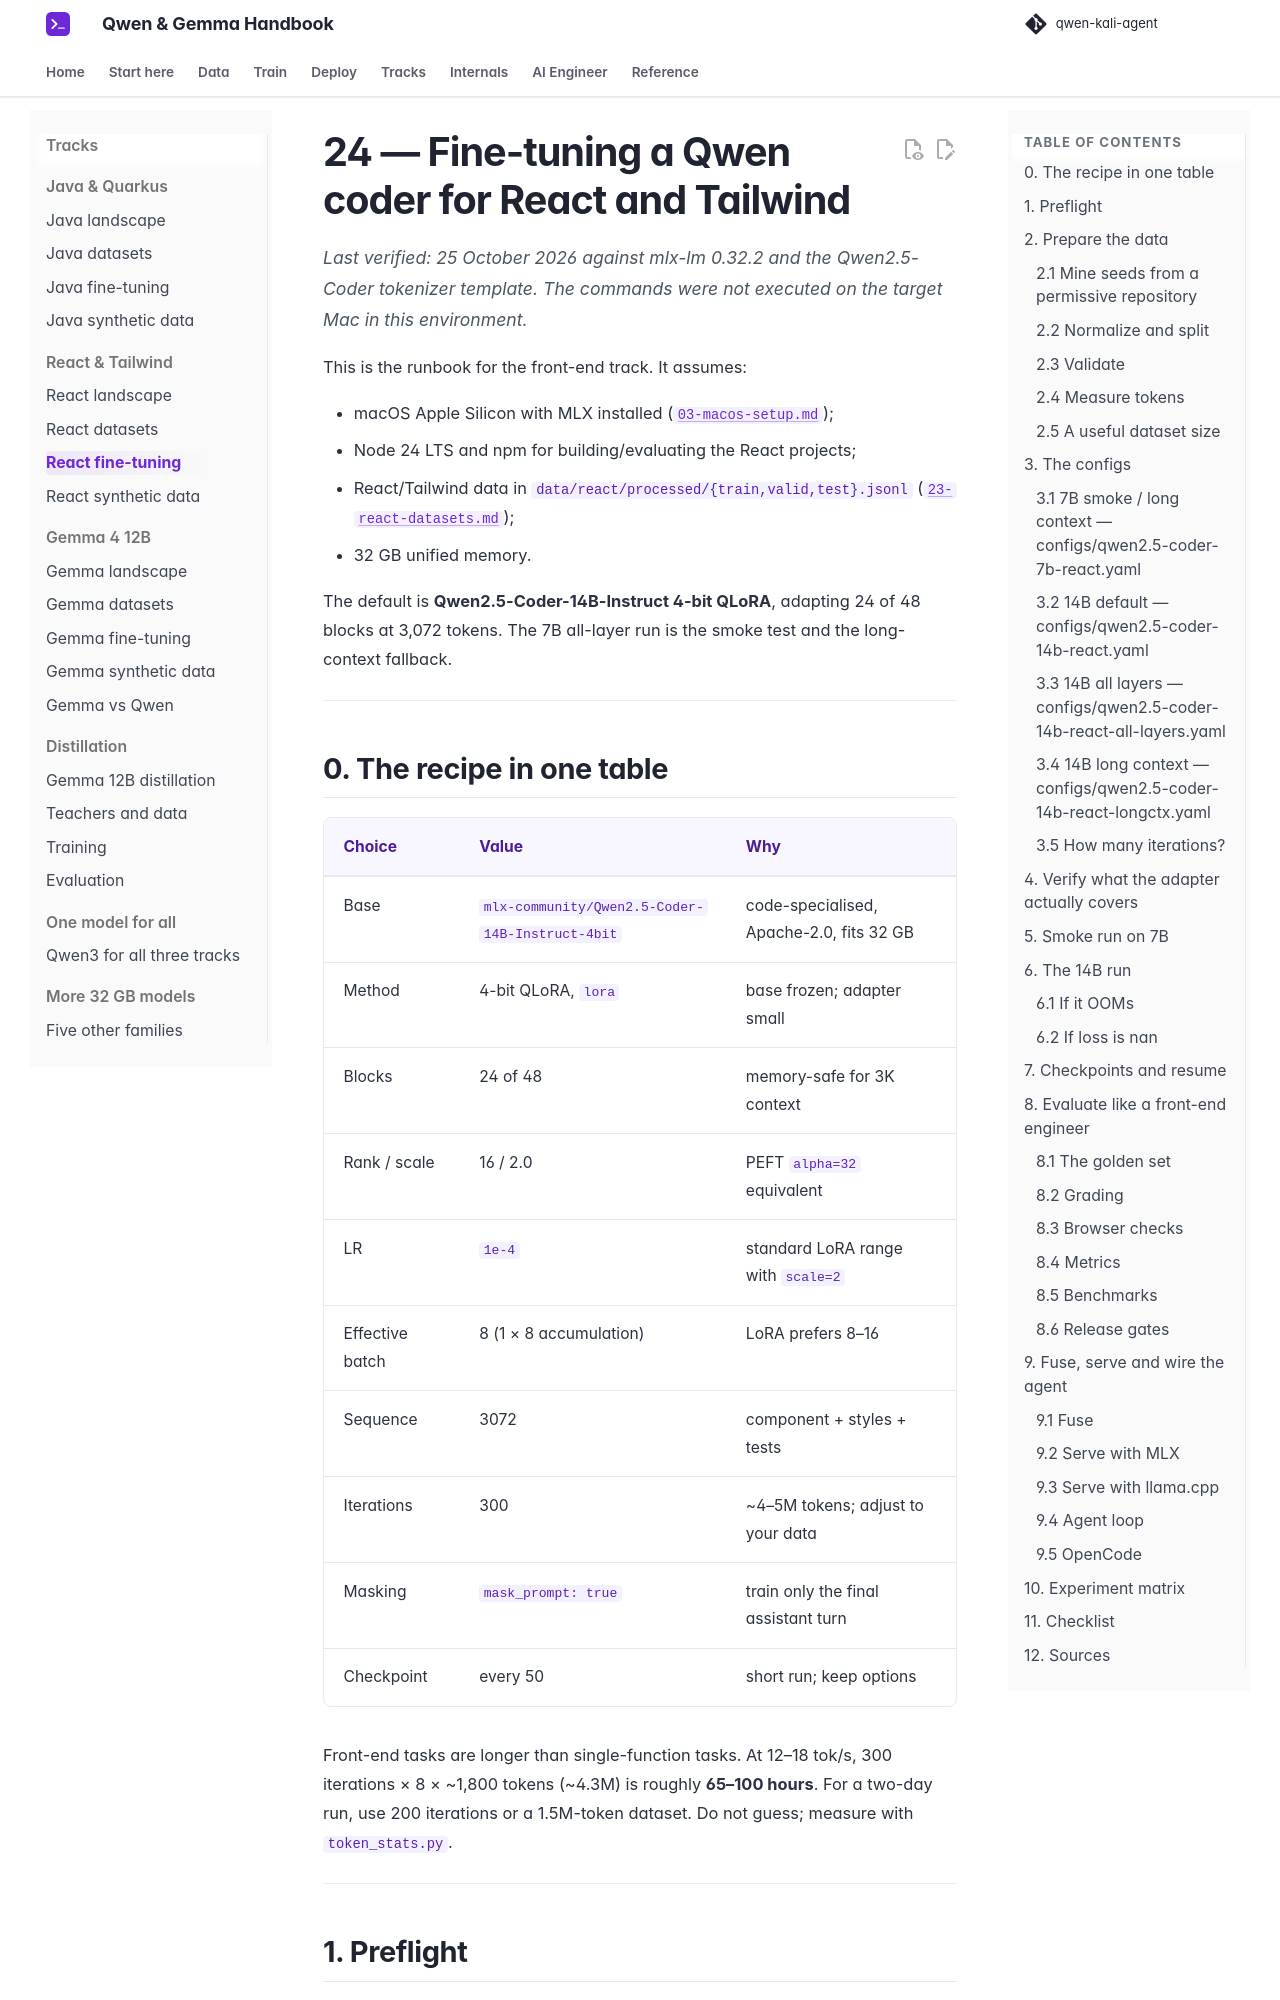

repository: beniaminp/qwen-kali-agent · page: 24-react-finetuning/index.html · generator: mkdocs

# 24 — Fine-tuning a Qwen coder for React and Tailwind

*Last verified: 25 October 2026 against mlx-lm 0.32.2 and the Qwen2.5-Coder tokenizer template. The commands were not executed on the target Mac in this environment.*

This is the runbook for the front-end track. It assumes:

- macOS Apple Silicon with MLX installed ([`03-macos-setup.md`](03-macos-setup.md));
- Node 24 LTS and npm for building/evaluating the React projects;
- React/Tailwind data in `data/react/processed/{train,valid,test}.jsonl` ([`23-react-datasets.md`](23-react-datasets.md));
- 32 GB unified memory.

The default is **Qwen2.5-Coder-14B-Instruct 4-bit QLoRA**, adapting 24 of 48 blocks at 3,072 tokens. The 7B all-layer run is the smoke test and the long-context fallback.

---

## 0. The recipe in one table

| Choice | Value | Why |
|---|---|---|
| Base | `mlx-community/Qwen2.5-Coder-14B-Instruct-4bit` | code-specialised, Apache-2.0, fits 32 GB |
| Method | 4-bit QLoRA, `lora` | base frozen; adapter small |
| Blocks | 24 of 48 | memory-safe for 3K context |
| Rank / scale | 16 / 2.0 | PEFT `alpha=32` equivalent |
| LR | `1e-4` | standard LoRA range with `scale=2` |
| Effective batch | 8 (1 × 8 accumulation) | LoRA prefers 8–16 |
| Sequence | 3072 | component + styles + tests |
| Iterations | 300 | ~4–5M tokens; adjust to your data |
| Masking | `mask_prompt: true` | train only the final assistant turn |
| Checkpoint | every 50 | short run; keep options |

Front-end tasks are longer than single-function tasks. At 12–18 tok/s, 300 iterations × 8 × ~1,800 tokens (~4.3M) is roughly **65–100 hours**. For a two-day run, use 200 iterations or a 1.5M-token dataset. Do not guess; measure with `token_stats.py`.

---
